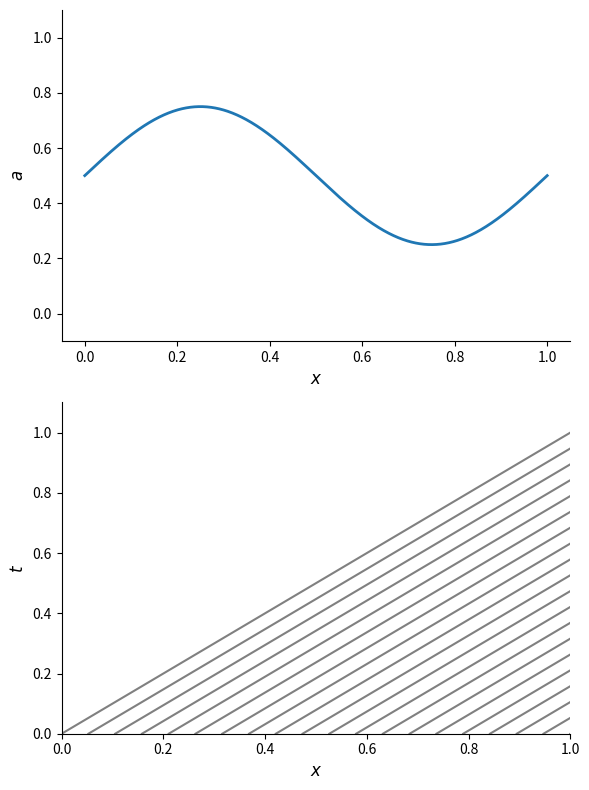

This figure's Python source:
import numpy as np
import matplotlib.pyplot as plt


def fun(x):
    state = np.zeros_like(xplot)
    state[x < 0.5] = 1.0
    return state

def funs(x):
    state = 0.5 + 0.25*np.sin(2.0*np.pi*x)
    return state

npts_plot = 1000
xplot = np.linspace(0.0, 1.0, npts_plot)

nchar = 20
xchar = np.linspace(0.0, 1.0, nchar)

state = funs(xplot)
print(type(state))

plt.subplot(211)

plt.plot(xplot, state, lw=2)


ax = plt.gca()
ax.spines['right'].set_visible(False)
ax.spines['top'].set_visible(False)
ax.spines['right'].set_visible(False)
ax.spines['top'].set_visible(False)
ax.spines['right'].set_visible(False)
ax.spines['top'].set_visible(False)
ax.xaxis.set_ticks_position('bottom')
ax.yaxis.set_ticks_position('left')

plt.ylim(-0.1, 1.1)

plt.xlabel(r"$x$", fontsize="large")
plt.ylabel(r"$a$", fontsize="large")



plt.subplot(212)

uchar = 1.0
t = np.linspace(0.0, 1.0, 100)
for n in range(nchar):
    xc = xchar[n] + uchar*t
    plt.plot(xc, t, color="0.5")

ax = plt.gca()
ax.spines['right'].set_visible(False)
ax.spines['top'].set_visible(False)
ax.spines['right'].set_visible(False)
ax.spines['top'].set_visible(False)
ax.spines['right'].set_visible(False)
ax.spines['top'].set_visible(False)
ax.xaxis.set_ticks_position('bottom')
ax.yaxis.set_ticks_position('left')

plt.xlabel(r"$x$", fontsize="large")
plt.ylabel(r"$t$", fontsize="large")

plt.xlim(0.0, 1.0)
plt.ylim(0.0, 1.1)

f = plt.gcf()
f.set_size_inches(6.0, 8.0)

plt.tight_layout()

plt.savefig("advection-characteristics.pdf")

